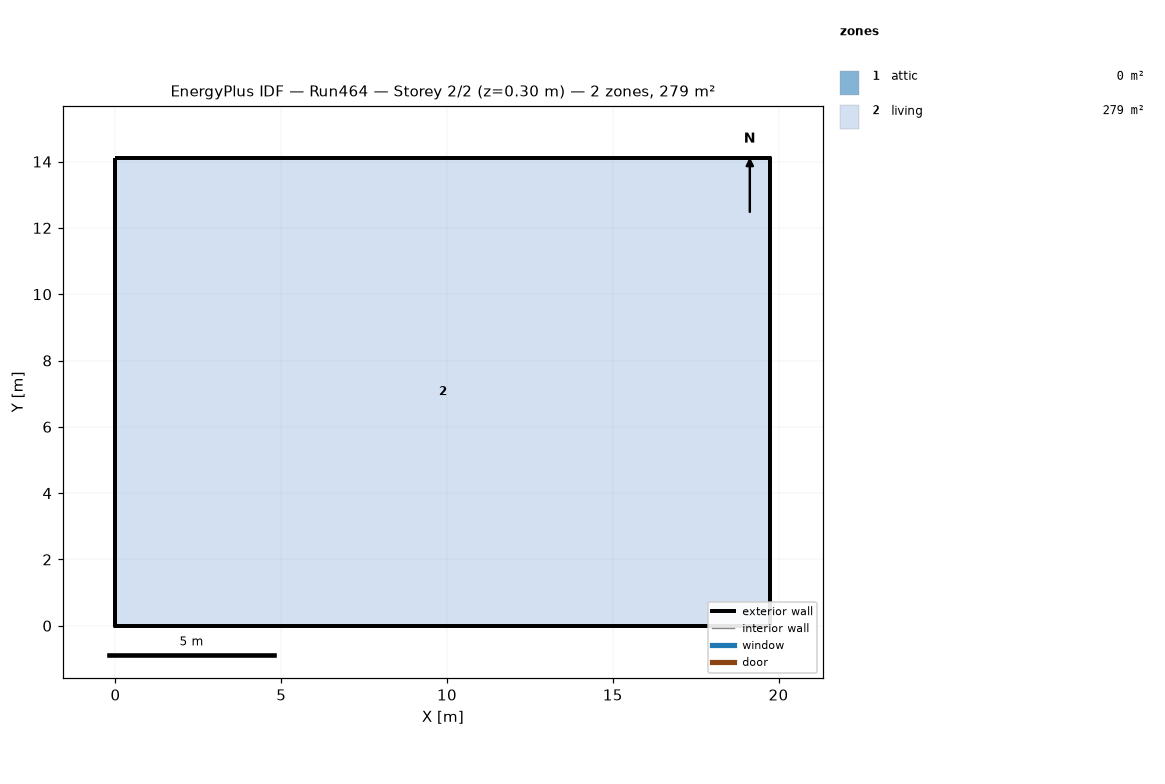
=== STOREY PLAN SPEC (per zone: floor XY polygon, exterior-wall plan segments, windows/doors) ===
zone 1: attic  (0.0 m²)
  exterior wall: (19.75, 0.00) – (19.75, 14.11) – (19.75, 7.05)  [21.2 m]
  exterior wall: (0.00, 14.11) – (0.00, 0.00) – (0.00, 7.05)  [21.2 m]
zone 2: living  (278.7 m²)
  floor: (0.00, 0.00) (0.00, 14.11) (19.75, 14.11) (19.75, 0.00)
  exterior wall: (0.00, 0.00) – (19.75, 0.00)  [19.8 m]
  exterior wall: (19.75, 0.00) – (19.75, 14.11)  [14.1 m]
  exterior wall: (19.75, 14.11) – (0.00, 14.11)  [19.8 m]
  exterior wall: (0.00, 14.11) – (0.00, 0.00)  [14.1 m]

=== DERIVED (storey summary) ===
Building: Run464
Storey: 2 of 2  (floor level z = 0.30 m)
Storey gross floor area: 278.7 m²
Zones on this storey: 2
  - attic: floor 0.0 m²; exterior wall 42.3 m (19.4 m²); WWR 0.0%
  - living: floor 278.7 m²; exterior wall 67.7 m (330.3 m²); WWR 0.0%
Zone adjacency: (none detected)